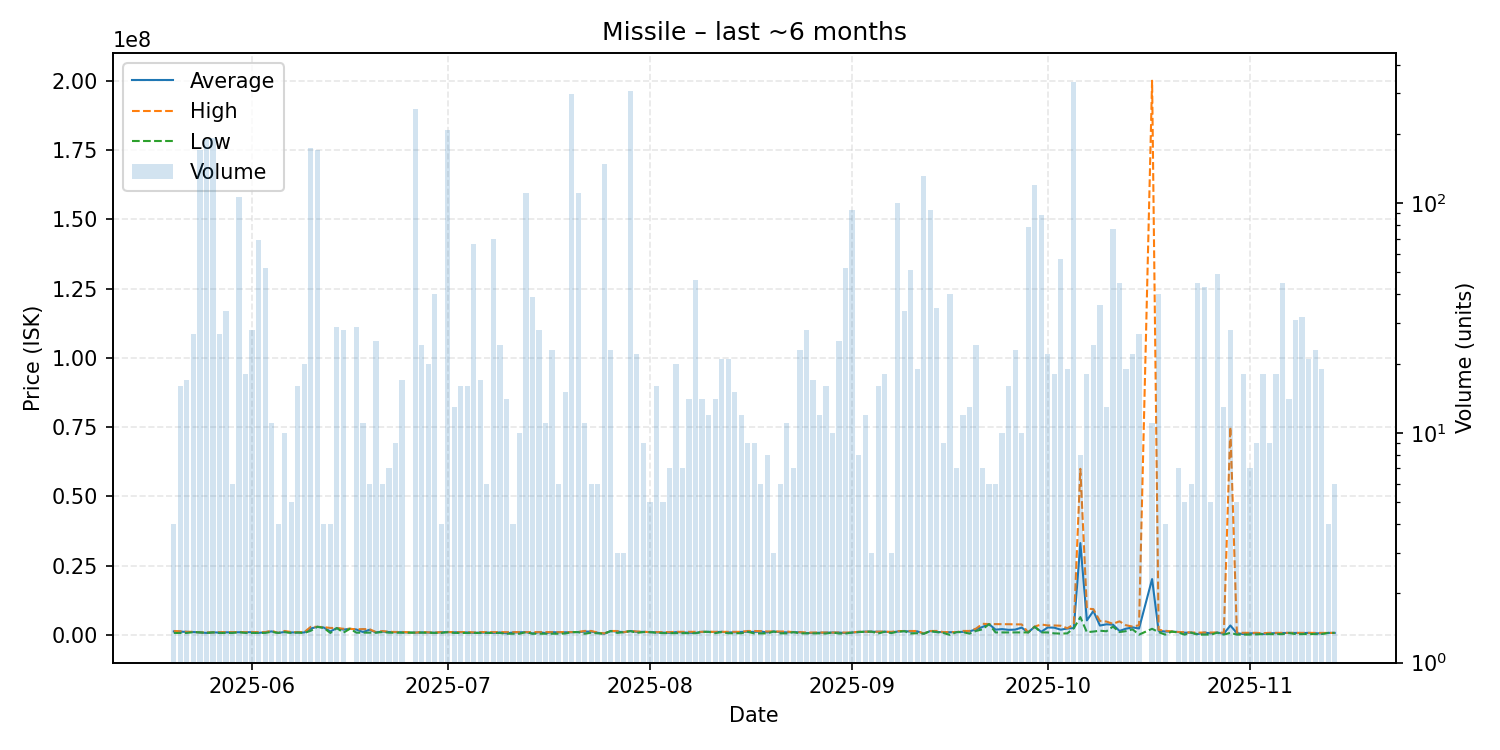

The table this chart was drawn from, first rows:
date, average, highest, lowest, order_count, volume
2025-05-20, 1249950, 1400000, 701800, 4, 4
2025-05-21, 1148888, 1298000, 701800, 5, 16
2025-05-22, 1073871, 1098000, 701800, 8, 17
2025-05-23, 1016889, 1091000, 1000000, 8, 27
2025-05-24, 900000, 900000, 900000, 21, 170
2025-05-25, 701800, 899700, 701700, 15, 189
2025-05-26, 900000, 900000, 900000, 15, 192
2025-05-27, 840896, 989900, 702600, 7, 27
2025-05-28, 922226, 989900, 702600, 7, 34
2025-05-29, 940700, 987900, 702600, 6, 6
2025-05-30, 988900, 989000, 987900, 17, 106
2025-05-31, 940711, 988900, 702600, 10, 18
2025-06-01, 967707, 988900, 703250, 20, 28
2025-06-02, 715165, 988500, 702700, 5, 69
2025-06-03, 956096, 989000, 702800, 12, 52
2025-06-04, 1236700, 1490000, 1099000, 11, 11
2025-06-05, 702825, 702900, 702750, 4, 4
2025-06-06, 1053480, 1416000, 1000000, 10, 10
2025-06-07, 880900, 999600, 702850, 5, 5
2025-06-08, 882644, 979900, 852000, 8, 16
2025-06-09, 869095, 979900, 702900, 7, 20
2025-06-10, 2296500, 2907000, 1489000, 27, 174
2025-06-11, 2907000, 2907000, 2907000, 5, 170
2025-06-12, 2648500, 2797000, 2500000, 4, 4
2025-06-13, 1226100, 2497000, 703700, 3, 4
2025-06-14, 2473897, 2474000, 2473000, 7, 29
2025-06-15, 1899207, 2199000, 800100, 6, 28
2025-06-16, 2197000, 2197000, 2197000, 1, 1
2025-06-17, 1923983, 2000000, 801750, 9, 29
2025-06-18, 1038400, 2100000, 802500, 6, 11
2025-06-19, 1840517, 2048000, 803100, 6, 6
2025-06-20, 890316, 1000000, 802900, 10, 25
2025-06-21, 1206000, 1374000, 1030000, 4, 6
2025-06-22, 1014729, 1099000, 803050, 6, 7
2025-06-23, 989567, 1049000, 803050, 7, 9
2025-06-24, 931441, 1045000, 803100, 10, 17
2025-06-26, 803100, 803100, 803100, 16, 257
2025-06-27, 891750, 1040000, 803000, 12, 24
2025-06-28, 824930, 912650, 803000, 5, 20
2025-06-29, 787978, 803000, 703300, 6, 40
2025-06-30, 925600, 999700, 703300, 4, 4
2025-07-01, 998900, 998900, 998900, 8, 208
2025-07-02, 927069, 999400, 703300, 10, 13
2025-07-03, 962331, 999300, 703550, 10, 16
2025-07-04, 847900, 998000, 703500, 10, 16
2025-07-05, 748032, 899000, 703500, 8, 66
2025-07-06, 789659, 997800, 703600, 7, 17
2025-07-07, 850533, 997500, 703500, 5, 6
2025-07-08, 704324, 997000, 701500, 11, 70
2025-07-09, 886175, 995500, 700300, 14, 24
2025-07-10, 583907, 994650, 420000, 5, 14
2025-07-11, 850200, 995300, 420200, 4, 4
2025-07-12, 937840, 995300, 420800, 8, 10
2025-07-13, 997000, 999400, 995300, 19, 110
2025-07-14, 495154, 998800, 421100, 3, 39
2025-07-15, 978121, 998700, 421600, 11, 28
2025-07-16, 630473, 998650, 421100, 8, 11
2025-07-17, 973613, 998750, 421100, 7, 23
2025-07-18, 902300, 998500, 421300, 6, 6
2025-07-19, 932093, 998600, 500100, 14, 15
... 117 more rows
